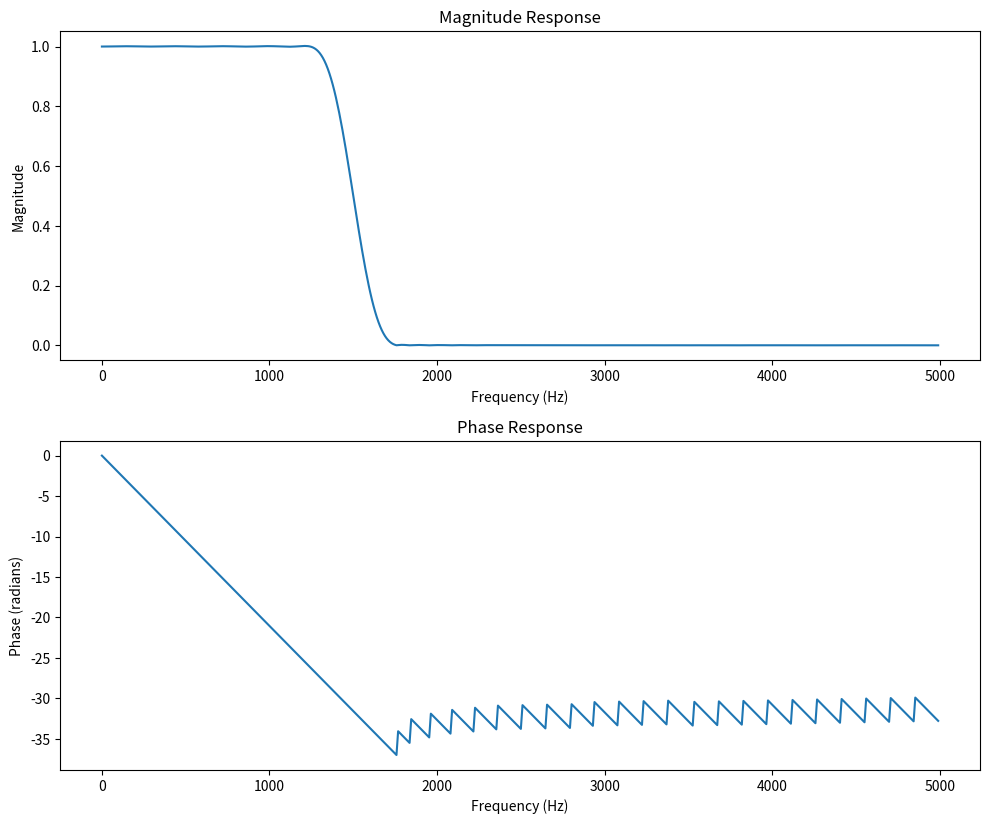

Here is the Python script that generated this plot:
import numpy as np
import scipy.signal as sig
import matplotlib.pyplot as plt

# Filter specifications
fs = 10000  # sampling rate
N = 67  # order of filter
fc = 1500  # passband edge frequency
transition_width = 500  # transition width
window = 'blackman'  # window function

# Design the filter using the specified parameters
b = sig.firwin(N + 1, fc, fs=fs, window=window, pass_zero='lowpass', width=transition_width)

# Frequency response
w, h_freq = sig.freqz(b, fs=fs)

# Poles and Zeros
z, p, k = sig.tf2zpk(b, 1)

# Plotting
plt.figure(figsize=(10, 12))

# Magnitude Response
plt.subplot(3, 1, 1)
plt.plot(w, np.abs(h_freq))
plt.xlabel('Frequency (Hz)')
plt.ylabel('Magnitude')
plt.title('Magnitude Response')

# Phase Response
plt.subplot(3, 1, 2)
plt.plot(w, np.unwrap(np.angle(h_freq)))
plt.xlabel('Frequency (Hz)')
plt.ylabel('Phase (radians)')
plt.title('Phase Response')

plt.tight_layout()
plt.show()